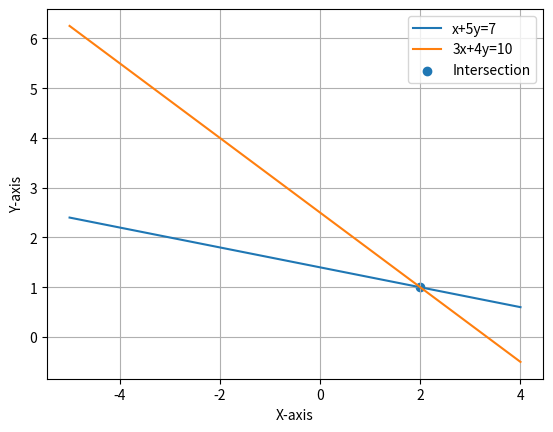

Recreate this plot in Python.
# -*- coding: utf-8 -*-
"""
[redacted]
"""

import numpy as np
import matplotlib.pyplot as plt

m1, c1 = -1/5, 7/5 # slope & intercept (line 1)
m2, c2 = -3/4, 10/4 # slope & intercept (line 2)

x = np.arange(-5,5)
y1 = x*m1+c1
y2 = x*m2+c2

plt.plot(x, y1, '-')
plt.plot(x, y2, '-')

#Intersection point, x*m1+c1 = x*m2+c2, x=(c1-c2)/(m2-m1)
xi=(c1-c2)/(m2-m1)
yi = xi*m1+c1
plt.scatter(xi,yi)
plt.legend(['x+5y=7', '3x+4y=10', 'Intersection'])
plt.ylabel('Y-axis')
plt.xlabel('X-axis')
plt.grid()
plt.show()